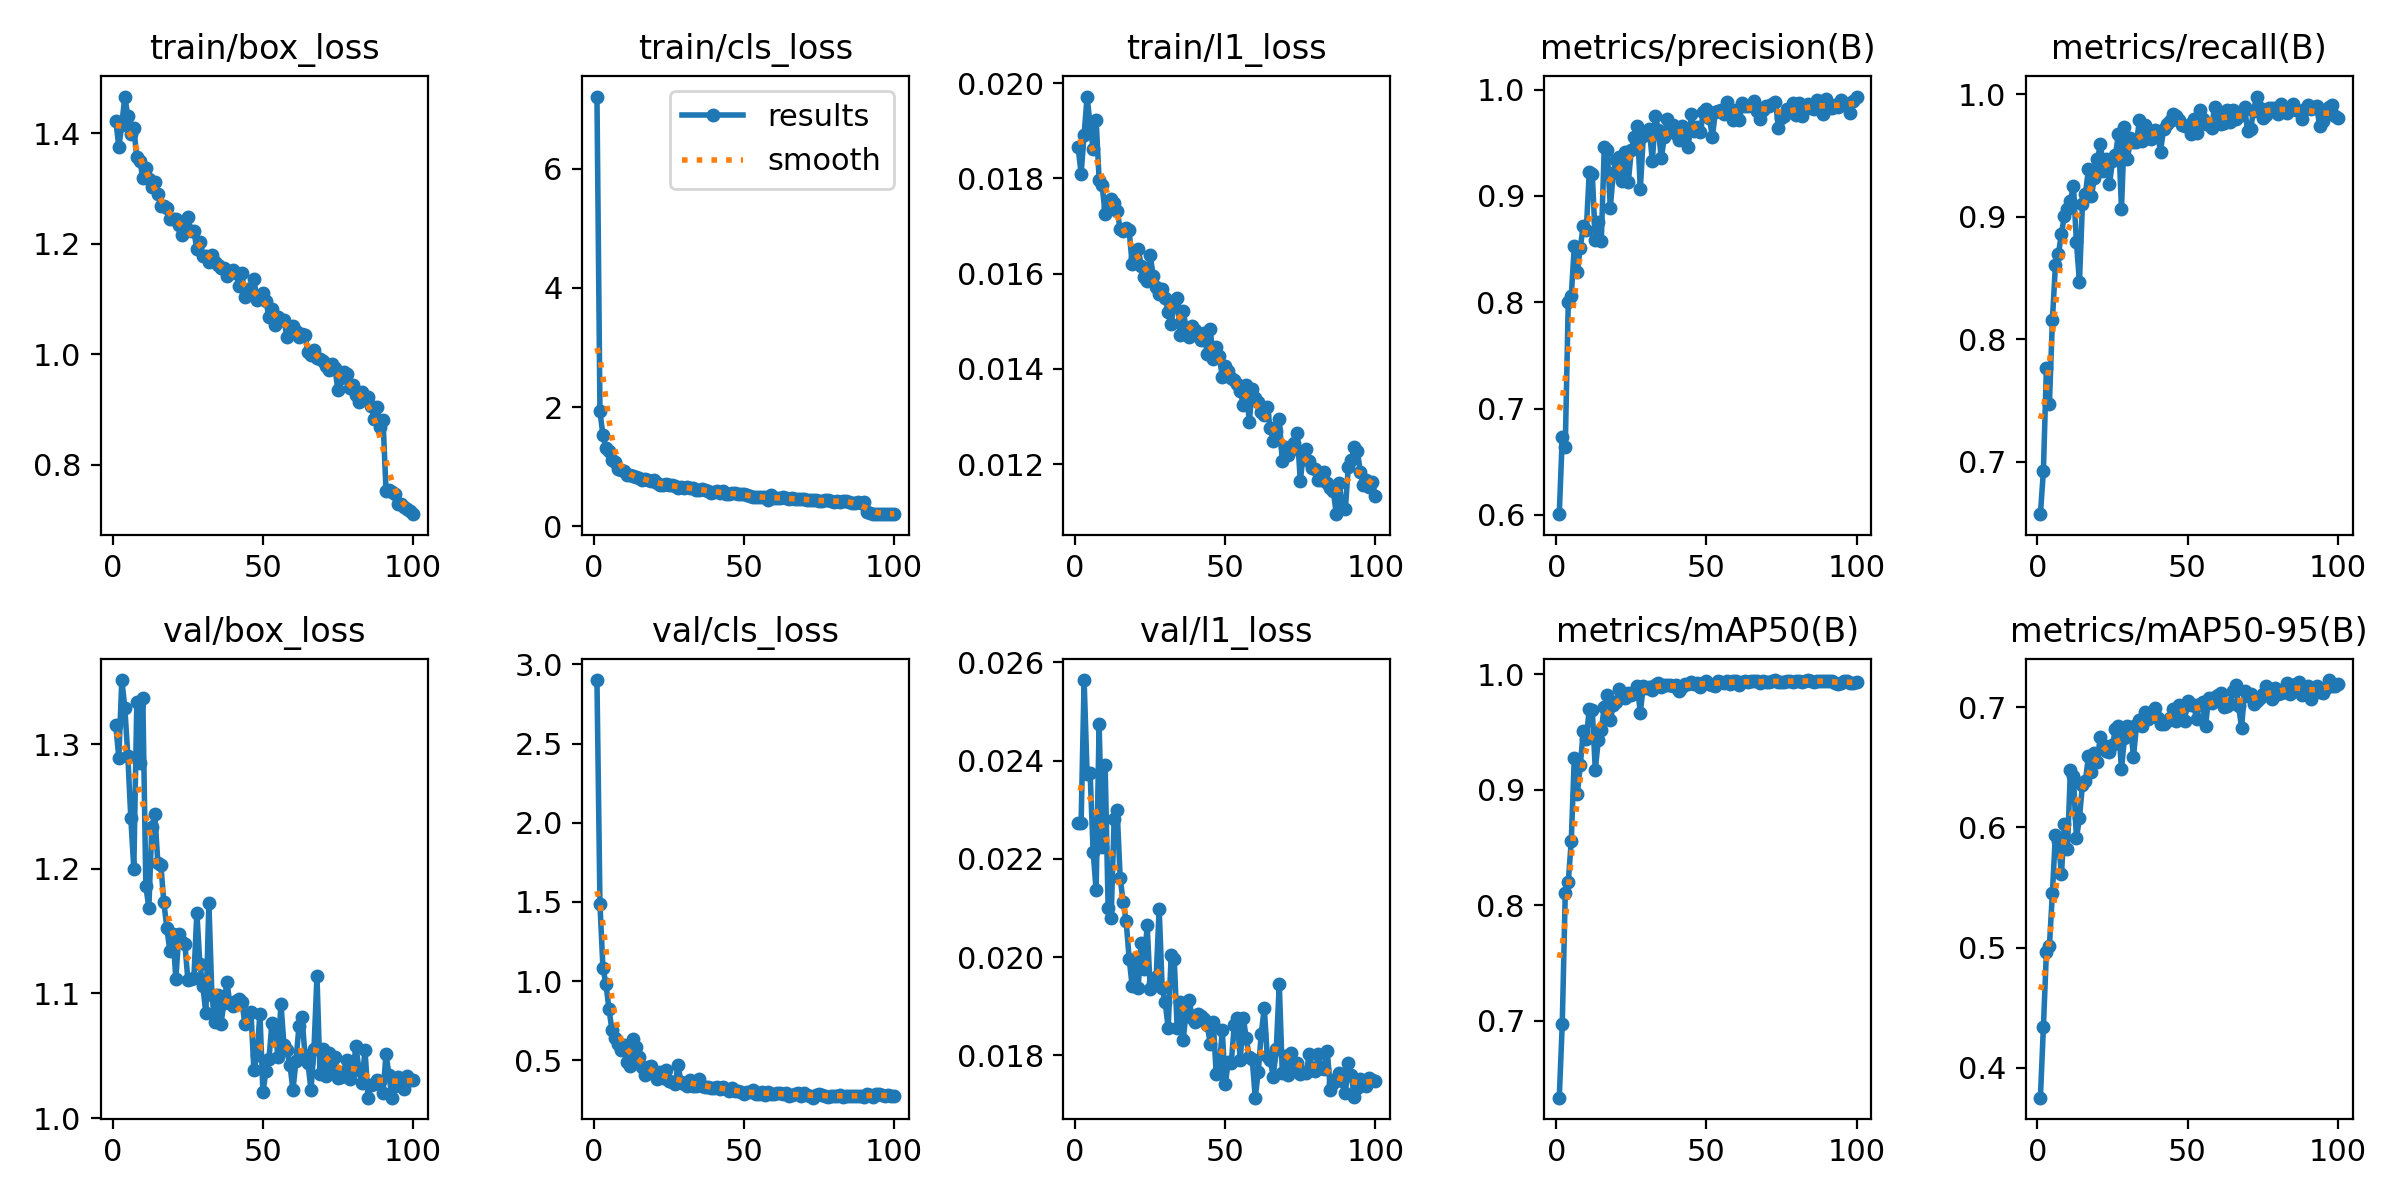

Source data for this figure (header and first rows):
epoch, time, train/box_loss, train/cls_loss, train/l1_loss, metrics/precision(B), metrics/recall(B), metrics/mAP50(B), metrics/mAP50-95(B), val/box_loss, val/cls_loss, val/l1_loss, lr/pg0, lr/pg1, lr/pg2
1, 42.15, 1.423, 7.212, 0.01866, 0.6008, 0.6571, 0.6332, 0.375, 1.315, 2.901, 0.02274, 0.0003317, 0.0003317, 0.0003317
2, 78.94, 1.375, 1.927, 0.0181, 0.6729, 0.6928, 0.697, 0.434, 1.289, 1.487, 0.02273, 0.0006584, 0.0006584, 0.0006584
3, 112.3, 1.416, 1.522, 0.01892, 0.6641, 0.7766, 0.8105, 0.4967, 1.351, 1.081, 0.02564, 0.0009786, 0.0009786, 0.0009786
4, 145.9, 1.467, 1.307, 0.01972, 0.7999, 0.7472, 0.8199, 0.5013, 1.329, 0.9833, 0.02372, 0.0009703, 0.0009703, 0.0009703
5, 186.7, 1.431, 1.258, 0.01912, 0.8059, 0.8159, 0.8555, 0.5457, 1.291, 0.8233, 0.02375, 0.0009604, 0.0009604, 0.0009604
6, 227.4, 1.398, 1.118, 0.01862, 0.8525, 0.8605, 0.9273, 0.594, 1.241, 0.6917, 0.02215, 0.0009505, 0.0009505, 0.0009505
7, 264.8, 1.41, 1.072, 0.01923, 0.8286, 0.8698, 0.8961, 0.5887, 1.2, 0.6445, 0.02136, 0.0009406, 0.0009406, 0.0009406
8, 310.9, 1.356, 0.9552, 0.01797, 0.8513, 0.8861, 0.9211, 0.561, 1.334, 0.6058, 0.02474, 0.0009307, 0.0009307, 0.0009307
9, 346.4, 1.351, 0.9431, 0.01786, 0.8719, 0.901, 0.9506, 0.603, 1.285, 0.5683, 0.02224, 0.0009208, 0.0009208, 0.0009208
10, 386.3, 1.319, 0.9195, 0.01726, 0.8678, 0.9065, 0.9441, 0.5817, 1.337, 0.5998, 0.02391, 0.0009109, 0.0009109, 0.0009109
11, 428, 1.337, 0.8652, 0.01741, 0.9227, 0.9133, 0.9699, 0.6482, 1.186, 0.4882, 0.02101, 0.000901, 0.000901, 0.000901
12, 465.3, 1.317, 0.8551, 0.01756, 0.9206, 0.9255, 0.9686, 0.6425, 1.169, 0.4627, 0.02079, 0.0008911, 0.0008911, 0.0008911
13, 506.4, 1.303, 0.8429, 0.01749, 0.8589, 0.8793, 0.9173, 0.5908, 1.234, 0.6336, 0.02281, 0.0008812, 0.0008812, 0.0008812
14, 543.1, 1.311, 0.8195, 0.01731, 0.8751, 0.8468, 0.9429, 0.6079, 1.244, 0.5843, 0.023, 0.0008713, 0.0008713, 0.0008713
15, 585.8, 1.291, 0.8107, 0.01694, 0.8579, 0.9106, 0.9518, 0.6355, 1.205, 0.5211, 0.02162, 0.0008614, 0.0008614, 0.0008614
16, 629.7, 1.269, 0.78, 0.01689, 0.9459, 0.9191, 0.9718, 0.6387, 1.203, 0.4596, 0.02113, 0.0008515, 0.0008515, 0.0008515
17, 667.2, 1.268, 0.7863, 0.01695, 0.9429, 0.9388, 0.9823, 0.6594, 1.173, 0.4076, 0.02073, 0.0008416, 0.0008416, 0.0008416
18, 703.4, 1.264, 0.7681, 0.01691, 0.889, 0.9172, 0.9599, 0.6465, 1.152, 0.4561, 0.01997, 0.0008317, 0.0008317, 0.0008317
19, 747.6, 1.245, 0.7621, 0.0162, 0.922, 0.9321, 0.9733, 0.6618, 1.134, 0.4615, 0.01941, 0.0008218, 0.0008218, 0.0008218
20, 786.2, 1.245, 0.772, 0.01634, 0.9342, 0.9469, 0.9761, 0.6547, 1.148, 0.4142, 0.01992, 0.0008119, 0.0008119, 0.0008119
21, 830.8, 1.246, 0.7276, 0.01651, 0.9363, 0.9596, 0.9873, 0.6755, 1.112, 0.3844, 0.01938, 0.000802, 0.000802, 0.000802
22, 867.6, 1.235, 0.683, 0.01617, 0.9138, 0.9374, 0.9806, 0.6684, 1.148, 0.4236, 0.02028, 0.0007921, 0.0007921, 0.0007921
23, 905.5, 1.215, 0.6875, 0.01594, 0.9413, 0.9469, 0.9789, 0.6637, 1.141, 0.3912, 0.01976, 0.0007822, 0.0007822, 0.0007822
24, 952.3, 1.224, 0.7016, 0.01584, 0.9132, 0.9267, 0.984, 0.6628, 1.14, 0.4373, 0.02066, 0.0007723, 0.0007723, 0.0007723
25, 987, 1.249, 0.6941, 0.01639, 0.9432, 0.9457, 0.9819, 0.6685, 1.111, 0.3724, 0.01936, 0.0007624, 0.0007624, 0.0007624
26, 1030, 1.223, 0.6877, 0.01596, 0.955, 0.9503, 0.9845, 0.6823, 1.112, 0.3619, 0.01947, 0.0007525, 0.0007525, 0.0007525
27, 1071, 1.223, 0.6683, 0.01572, 0.9662, 0.968, 0.9898, 0.6848, 1.112, 0.3491, 0.01959, 0.0007426, 0.0007426, 0.0007426
28, 1116, 1.19, 0.6345, 0.01557, 0.9068, 0.9062, 0.9667, 0.6484, 1.165, 0.4685, 0.02099, 0.0007327, 0.0007327, 0.0007327
29, 1159, 1.204, 0.6588, 0.01567, 0.9566, 0.9734, 0.9901, 0.6748, 1.123, 0.365, 0.01937, 0.0007228, 0.0007228, 0.0007228
30, 1204, 1.177, 0.6472, 0.01549, 0.958, 0.947, 0.9883, 0.6846, 1.106, 0.3481, 0.01908, 0.0007129, 0.0007129, 0.0007129
31, 1242, 1.179, 0.65, 0.01519, 0.9634, 0.9643, 0.989, 0.684, 1.084, 0.3363, 0.01856, 0.000703, 0.000703, 0.000703
32, 1288, 1.167, 0.6446, 0.01494, 0.9325, 0.9613, 0.9864, 0.6589, 1.173, 0.3744, 0.02004, 0.0006931, 0.0006931, 0.0006931
33, 1327, 1.18, 0.646, 0.0154, 0.9754, 0.9611, 0.991, 0.685, 1.099, 0.3389, 0.01997, 0.0006832, 0.0006832, 0.0006832
34, 1373, 1.168, 0.61, 0.01549, 0.9618, 0.9789, 0.9924, 0.6898, 1.077, 0.3412, 0.01855, 0.0006733, 0.0006733, 0.0006733
35, 1417, 1.161, 0.6117, 0.01472, 0.9356, 0.9618, 0.9889, 0.6842, 1.099, 0.3827, 0.01909, 0.0006634, 0.0006634, 0.0006634
36, 1462, 1.156, 0.6261, 0.01521, 0.9556, 0.9753, 0.9909, 0.6957, 1.075, 0.3381, 0.01831, 0.0006535, 0.0006535, 0.0006535
37, 1504, 1.157, 0.6023, 0.01486, 0.9721, 0.9672, 0.9905, 0.6903, 1.092, 0.331, 0.0189, 0.0006436, 0.0006436, 0.0006436
38, 1550, 1.142, 0.5977, 0.01468, 0.9626, 0.9636, 0.9908, 0.6934, 1.109, 0.3324, 0.01913, 0.0006337, 0.0006337, 0.0006337
39, 1592, 1.148, 0.5611, 0.01491, 0.9664, 0.9706, 0.9894, 0.6991, 1.092, 0.3231, 0.01876, 0.0006238, 0.0006238, 0.0006238
40, 1636, 1.152, 0.5795, 0.01481, 0.9582, 0.9683, 0.9907, 0.6914, 1.09, 0.3253, 0.01868, 0.0006139, 0.0006139, 0.0006139
41, 1681, 1.147, 0.5944, 0.01472, 0.9528, 0.9533, 0.9851, 0.686, 1.094, 0.3343, 0.01885, 0.000604, 0.000604, 0.000604
42, 1719, 1.123, 0.55, 0.01461, 0.9657, 0.9715, 0.9888, 0.6863, 1.095, 0.317, 0.01881, 0.0005941, 0.0005941, 0.0005941
43, 1761, 1.146, 0.582, 0.01475, 0.9592, 0.9763, 0.9919, 0.6886, 1.093, 0.334, 0.01874, 0.0005842, 0.0005842, 0.0005842
44, 1803, 1.104, 0.5462, 0.01432, 0.9458, 0.9787, 0.9913, 0.6909, 1.075, 0.3219, 0.01862, 0.0005743, 0.0005743, 0.0005743
45, 1846, 1.119, 0.5369, 0.01484, 0.9769, 0.9837, 0.9928, 0.6985, 1.082, 0.3081, 0.01824, 0.0005644, 0.0005644, 0.0005644
46, 1881, 1.113, 0.5495, 0.01421, 0.9607, 0.9823, 0.9912, 0.6884, 1.085, 0.3246, 0.01869, 0.0005545, 0.0005545, 0.0005545
47, 1924, 1.136, 0.5632, 0.01446, 0.9651, 0.9787, 0.9922, 0.7021, 1.038, 0.307, 0.01762, 0.0005446, 0.0005446, 0.0005446
48, 1966, 1.098, 0.5351, 0.01428, 0.9603, 0.975, 0.9885, 0.699, 1.051, 0.3073, 0.0177, 0.0005347, 0.0005347, 0.0005347
49, 2010, 1.103, 0.5321, 0.01384, 0.9791, 0.974, 0.9928, 0.6889, 1.084, 0.3027, 0.01852, 0.0005248, 0.0005248, 0.0005248
50, 2053, 1.112, 0.5321, 0.01407, 0.9817, 0.9752, 0.9938, 0.705, 1.021, 0.2863, 0.01741, 0.0005149, 0.0005149, 0.0005149
51, 2090, 1.096, 0.5171, 0.01396, 0.9732, 0.9675, 0.9916, 0.7022, 1.038, 0.2987, 0.01787, 0.000505, 0.000505, 0.000505
52, 2127, 1.068, 0.5009, 0.01381, 0.9557, 0.9795, 0.9903, 0.7023, 1.047, 0.2994, 0.01784, 0.0004951, 0.0004951, 0.0004951
53, 2169, 1.082, 0.4968, 0.01376, 0.9792, 0.9684, 0.9897, 0.6901, 1.076, 0.3127, 0.01861, 0.0004852, 0.0004852, 0.0004852
54, 2211, 1.054, 0.4907, 0.01369, 0.9802, 0.9875, 0.9942, 0.7032, 1.073, 0.2869, 0.01876, 0.0004753, 0.0004753, 0.0004753
55, 2254, 1.067, 0.4961, 0.01353, 0.9806, 0.9801, 0.9935, 0.7046, 1.049, 0.2865, 0.0179, 0.0004654, 0.0004654, 0.0004654
56, 2306, 1.062, 0.4916, 0.01325, 0.9767, 0.9761, 0.9927, 0.6843, 1.092, 0.3025, 0.01877, 0.0004555, 0.0004555, 0.0004555
57, 2354, 1.061, 0.4852, 0.01367, 0.9882, 0.9757, 0.9943, 0.7079, 1.059, 0.2841, 0.01835, 0.0004456, 0.0004456, 0.0004456
58, 2400, 1.032, 0.4469, 0.01288, 0.9796, 0.9726, 0.9918, 0.7035, 1.055, 0.3028, 0.01797, 0.0004357, 0.0004357, 0.0004357
59, 2441, 1.048, 0.5149, 0.01357, 0.9711, 0.9898, 0.9938, 0.7084, 1.043, 0.2905, 0.01792, 0.0004258, 0.0004258, 0.0004258
60, 2480, 1.052, 0.479, 0.0134, 0.9811, 0.9837, 0.9944, 0.7107, 1.022, 0.2855, 0.01714, 0.0004159, 0.0004159, 0.0004159
... 40 more rows
